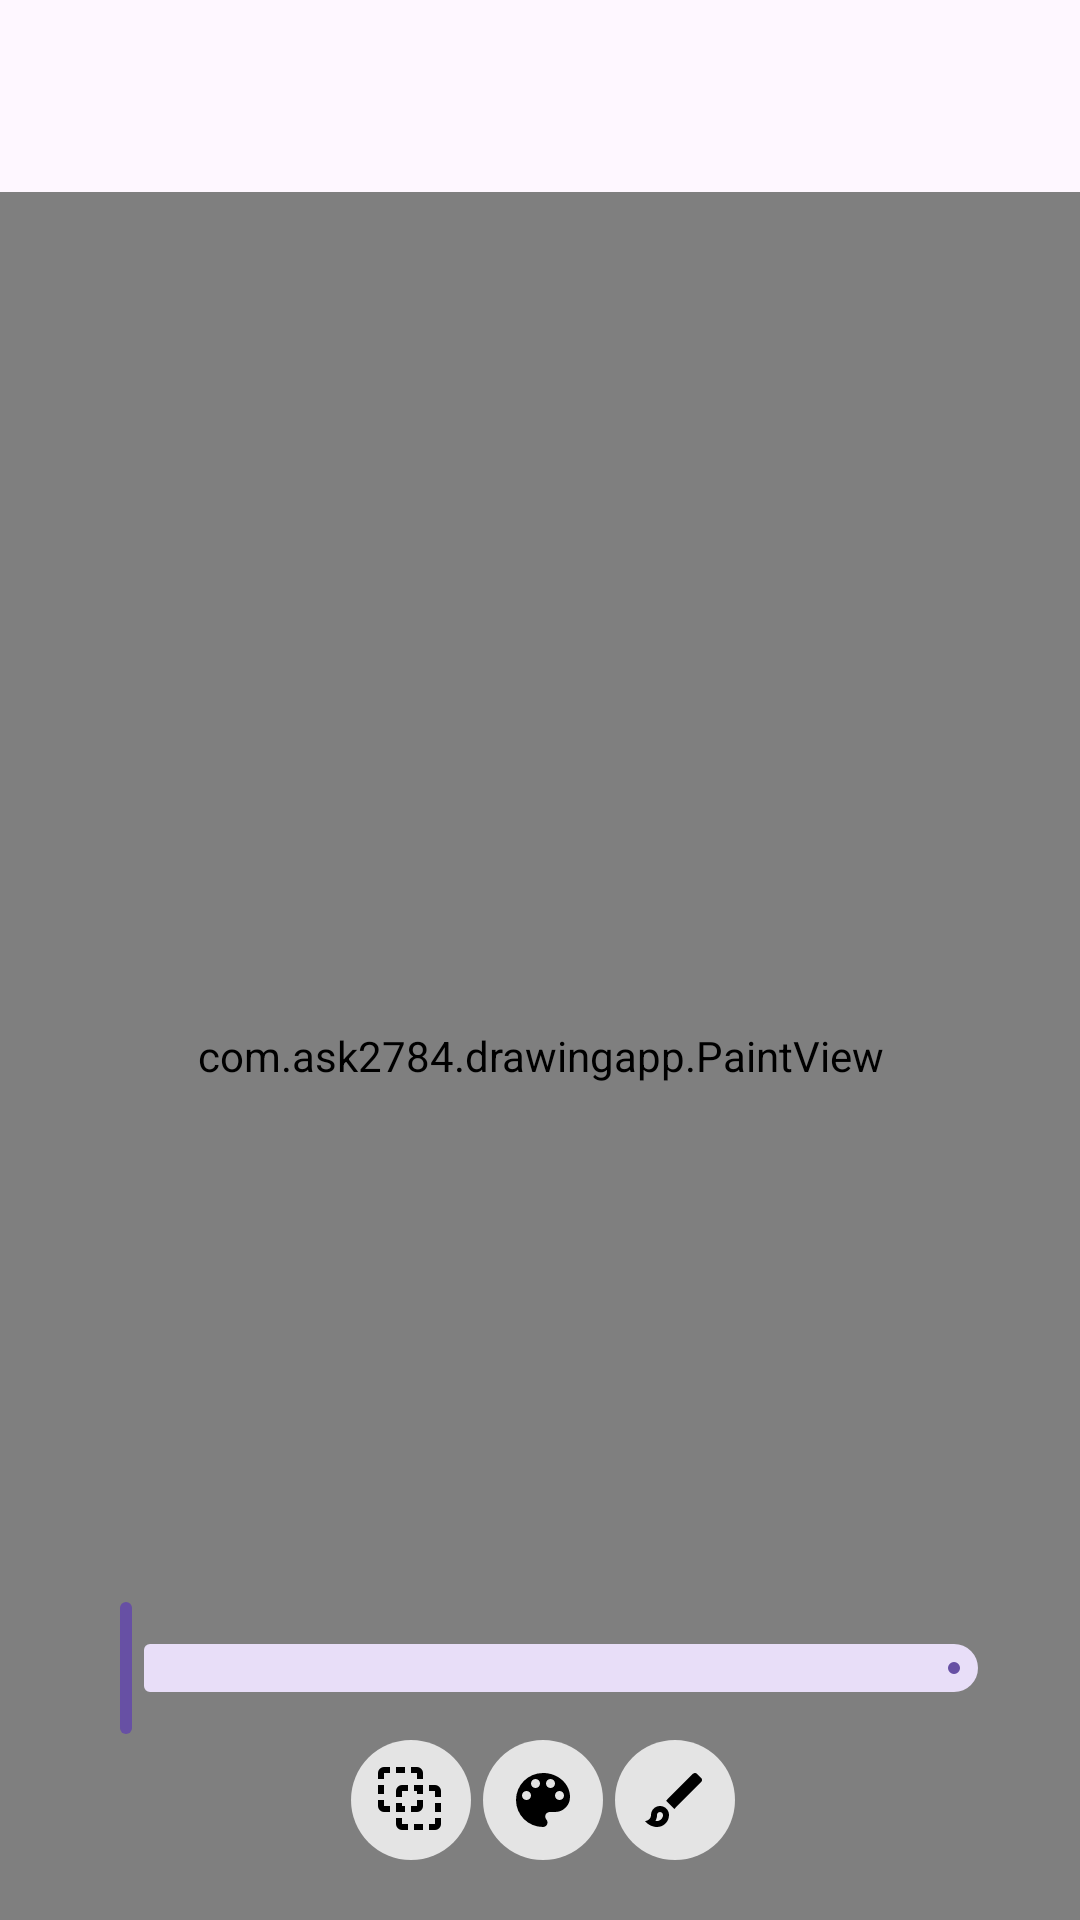

This screen was rendered from an Android layout file. Write that file and the resources it references.
<!-- AndroidManifest.xml: application theme AppTheme -->
<!-- res/layout/activity_drawing.xml -->
<?xml version="1.0" encoding="utf-8"?>
<RelativeLayout
    xmlns:android="http://schemas.android.com/apk/res/android"
    android:layout_height="match_parent"
    android:layout_width="match_parent">

    <include
        layout="@layout/toolbar"
        android:layout_alignParentEnd="true"
        android:layout_alignParentRight="true"
        android:layout_alignParentTop="true"
        android:id="@+id/include_draw" />

    <com.ask2784.drawingapp.PaintView
        android:layout_height="match_parent"
        android:layout_width="match_parent"
        android:layout_alignParentLeft="true"
        android:layout_alignParentRight="true"
        android:layout_alignParentBottom="true"
        android:layout_below="@id/include_draw"
        android:id="@+id/drawLayout" />

    <com.google.android.material.slider.RangeSlider
        android:layout_height="wrap_content"
        android:layout_width="wrap_content"
        android:visibility="visible"
        android:layout_marginEnd="20dp"
        android:layout_above="@id/ll1"
        android:layout_alignParentEnd="true"
        android:layout_alignParentStart="true"
        android:layout_marginStart="20dp"
        android:id="@+id/changeSize" />

    <LinearLayout
        android:layout_height="wrap_content"
        android:layout_width="wrap_content"
        android:layout_marginBottom="10dp"
        android:gravity="center_horizontal"
        android:orientation="vertical"
        android:layout_alignParentEnd="true"
        android:layout_alignParentStart="true"
        android:layout_alignParentBottom="true"
        android:id="@+id/ll1">

        <LinearLayout
            android:layout_height="wrap_content"
            android:layout_width="wrap_content"
            android:layout_marginBottom="10dp"
            android:orientation="horizontal">

            <ImageButton
                android:layout_height="wrap_content"
                android:layout_width="wrap_content"
                android:layout_marginEnd="2dp"
                android:src="@drawable/ic_select"
                android:background="@drawable/btn_circle"
                android:padding="8dp"
                android:layout_marginStart="2dp"
                android:id="@+id/select_path"
                android:text="select" />

            <ImageButton
                android:layout_height="wrap_content"
                android:layout_width="wrap_content"
                android:src="@drawable/ic_color"
                android:layout_marginEnd="2dp"
                android:background="@drawable/btn_circle"
                android:padding="8dp"
                android:layout_marginStart="2dp"
                android:id="@+id/set_color"
                android:text="color" />

            <ImageButton
                android:layout_height="wrap_content"
                android:layout_width="wrap_content"
                android:src="@drawable/ic_brush"
                android:background="@drawable/btn_circle"
                android:padding="8dp"
                android:layout_marginStart="2dp"
                android:id="@+id/draw"
                android:text="draw" />

        </LinearLayout>

    </LinearLayout>

</RelativeLayout>
<!-- res/layout/toolbar.xml (included above) -->
<?xml version="1.0" encoding="utf-8"?>
<com.google.android.material.appbar.MaterialToolbar
        xmlns:android="http://schemas.android.com/apk/res/android"
    android:id="@+id/toolbar"
    android:layout_width="match_parent"
    android:layout_height="?attr/actionBarSize" />
<!-- resources referenced by this layout -->
<resources>
  <!-- drawable btn_circle (drawable) -->
  <?xml version="1.0" encoding="utf-8"?>
  <ripple
      xmlns:android="http://schemas.android.com/apk/res/android"
      android:color="?android:colorControlHighlight">
      <item>
          <shape android:shape="oval">
              <solid android:color="#E4E4E4" />
          </shape>
      </item>
  </ripple>
  <!-- drawable ic_brush (drawable) -->
  <vector
      xmlns:android="http://schemas.android.com/apk/res/android"
      android:height="24dp"
      android:width="24dp"
      android:viewportWidth="24"
      android:viewportHeight="24">
      <path
          android:fillColor="#000000"
          android:pathData="M7 16C7.55 16 8 16.45 8 17C8 18.1 7.1 19 6 19C5.83 19 5.67 19 5.5 18.95C5.81 18.4 6 17.74 6 17C6 16.45 6.45 16 7 16M18.67 3C18.41 3 18.16 3.1 17.96 3.29L9 12.25L11.75 15L20.71 6.04C21.1 5.65 21.1 5 20.71 4.63L19.37 3.29C19.17 3.09 18.92 3 18.67 3M7 14C5.34 14 4 15.34 4 17C4 18.31 2.84 19 2 19C2.92 20.22 4.5 21 6 21C8.21 21 10 19.21 10 17C10 15.34 8.66 14 7 14Z" />
  </vector>
  <!-- drawable ic_color (drawable) -->
  <vector
      xmlns:android="http://schemas.android.com/apk/res/android"
      android:height="24dp"
      android:width="24dp"
      android:viewportWidth="24"
      android:viewportHeight="24">
      <path
          android:fillColor="#000000"
          android:pathData="M17.5,12A1.5,1.5 0 0,1 16,10.5A1.5,1.5 0 0,1 17.5,9A1.5,1.5 0 0,1 19,10.5A1.5,1.5 0 0,1 17.5,12M14.5,8A1.5,1.5 0 0,1 13,6.5A1.5,1.5 0 0,1 14.5,5A1.5,1.5 0 0,1 16,6.5A1.5,1.5 0 0,1 14.5,8M9.5,8A1.5,1.5 0 0,1 8,6.5A1.5,1.5 0 0,1 9.5,5A1.5,1.5 0 0,1 11,6.5A1.5,1.5 0 0,1 9.5,8M6.5,12A1.5,1.5 0 0,1 5,10.5A1.5,1.5 0 0,1 6.5,9A1.5,1.5 0 0,1 8,10.5A1.5,1.5 0 0,1 6.5,12M12,3A9,9 0 0,0 3,12A9,9 0 0,0 12,21A1.5,1.5 0 0,0 13.5,19.5C13.5,19.11 13.35,18.76 13.11,18.5C12.88,18.23 12.73,17.88 12.73,17.5A1.5,1.5 0 0,1 14.23,16H16A5,5 0 0,0 21,11C21,6.58 16.97,3 12,3Z" />
  </vector>
  <!-- drawable ic_select (drawable) -->
  <vector
      xmlns:android="http://schemas.android.com/apk/res/android"
      android:height="24dp"
      android:width="24dp"
      android:viewportWidth="24"
      android:viewportHeight="24">
      <path
          android:fillColor="#000000"
          android:pathData="M3,1H5V3H3V5H1V3A2,2 0 0,1 3,1M14,1A2,2 0 0,1 16,3V5H14V3H12V1H14M20,7A2,2 0 0,1 22,9V11H20V9H18V7H20M22,20A2,2 0 0,1 20,22H18V20H20V18H22V20M20,13H22V16H20V13M13,9V7H16V10H14V9H13M13,22V20H16V22H13M9,22A2,2 0 0,1 7,20V18H9V20H11V22H9M7,16V13H9V14H10V16H7M7,3V1H10V3H7M3,16A2,2 0 0,1 1,14V12H3V14H5V16H3M1,7H3V10H1V7M9,7H11V9H9V11H7V9A2,2 0 0,1 9,7M16,14A2,2 0 0,1 14,16H12V14H14V12H16V14Z" />
  </vector>
  <style name="AppTheme" parent="Base.AppTheme" />
  <style name="Base.AppTheme" parent="Theme.Material3.DayNight.NoActionBar">
          
          <item name="android:statusBarColor">@android:color/transparent</item>
          <item name="android:windowLightStatusBar">true</item>
  
          
      </style>
</resources>
